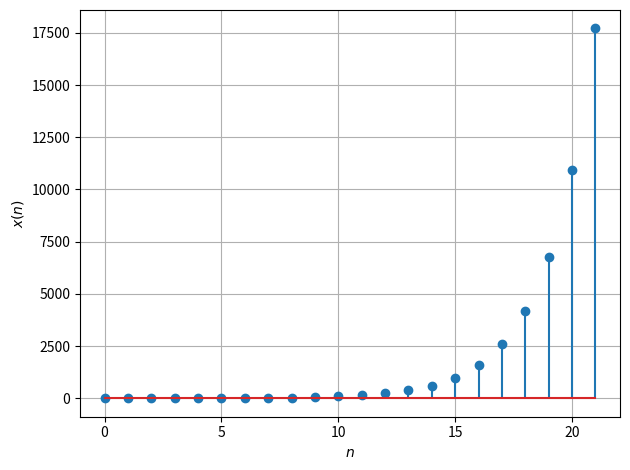

Source code (Python): (Note: this script raises an exception after producing the figure.)
import matplotlib.pyplot as plt

X = [1, 1]

for i in range(20):
    n = X[i] + X[i+1]
    X.append(n)

#plt.plot(X)
plt.stem(range(len(X)), X)
plt.grid()
plt.xlabel('$n$')
plt.ylabel('$x(n)$')
plt.tight_layout()
plt.savefig('../figs/prob_2-2.pdf')
plt.savefig('../figs/prob_2-2.eps')
plt.savefig('../figs/prob_2-2.png')
plt.show()